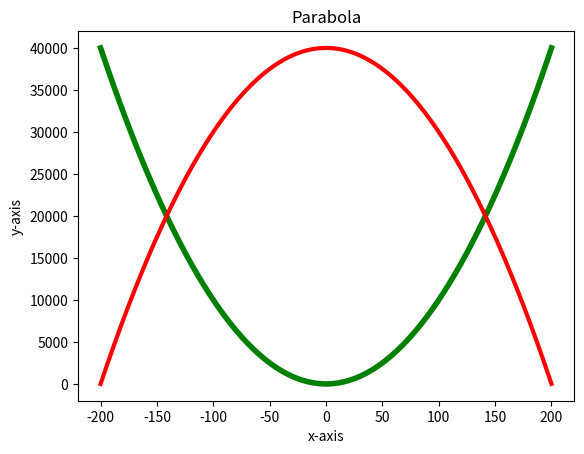

Reproduce this figure in Python.
import matplotlib.pyplot as plt
import numpy as np

x1 = np.linspace(-200,200,400)
y1 = x1**2
x2 = np.linspace(-200,200,400)
y2 = -x2**2 + 40000

plt.plot(x1,y1, linewidth=4,color='green',label='y1=x1**2')
plt.plot(x2,y2, linewidth=3,color='red',label='y2=-x2**2+40000')

plt.xlabel("x-axis")
plt.ylabel("y-axis")
plt.title("Parabola")
plt.show()
